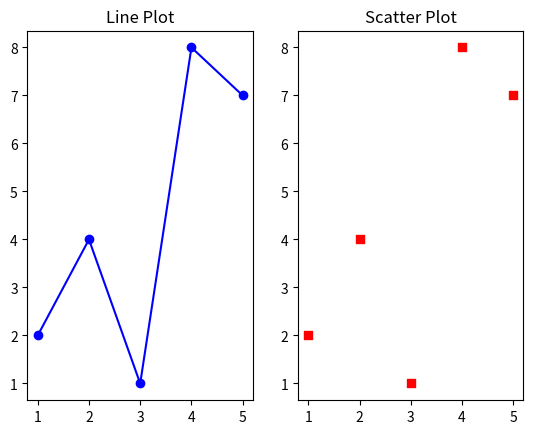

The script that saved this image:
import matplotlib.pyplot as plt

x = [1, 2, 3, 4, 5]
y = [2, 4, 1, 8, 7]

# Create figure with 2 subplots
plt.subplot(1, 2, 1)
plt.plot(x, y, marker='o', color='blue')
plt.title("Line Plot")

plt.subplot(1, 2, 2)
plt.scatter(x, y, marker='s', color='red')
plt.title("Scatter Plot")

plt.show()
